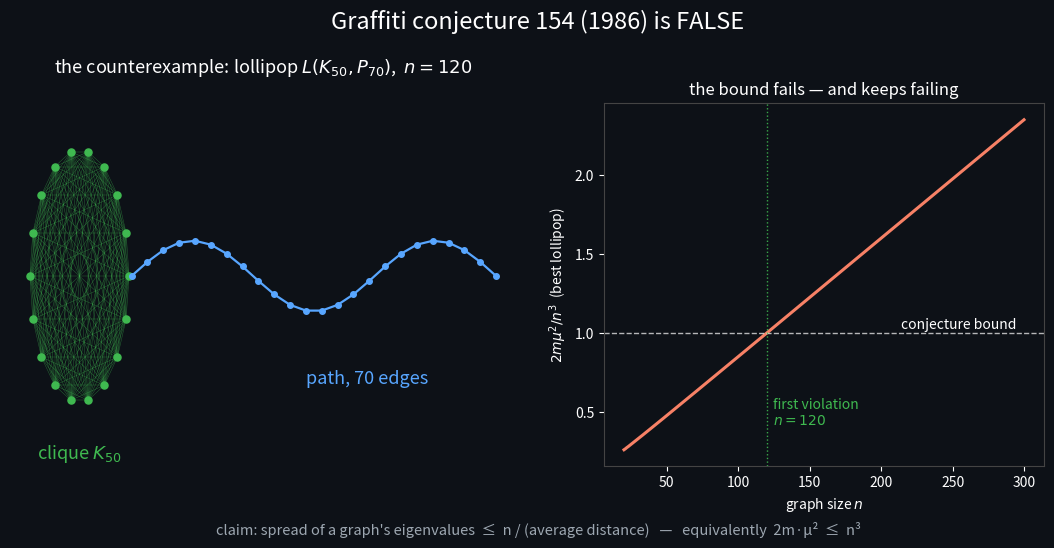

Python code for this plot: (Note: this script raises an exception after producing the figure.)
"""Twitter graphic for the P07 (Graffiti/WoW 154) refutation."""
import numpy as np
import matplotlib
matplotlib.use("Agg")
import matplotlib.pyplot as plt
from collections import deque

def lollipop(a, ell):
    n = a + ell
    adj = [set() for _ in range(n)]
    for i in range(a):
        for j in range(i + 1, a):
            adj[i].add(j); adj[j].add(i)
    prev = a - 1
    for k in range(ell):
        v = a + k
        adj[prev].add(v); adj[v].add(prev)
        prev = v
    return adj

def dist_sum(adj):
    n = len(adj); S = 0
    for s in range(n):
        d = [-1] * n; d[s] = 0; q = deque([s])
        while q:
            u = q.popleft()
            for v in adj[u]:
                if d[v] < 0:
                    d[v] = d[u] + 1; q.append(v)
        S += sum(d)
    return S  # ordered sum

def dist_sum_closed(a, ell):
    # clique pairs (all at distance 1) + clique-to-path + path-internal, ordered (x2)
    cross = sum((a - 1) * (k + 1) + k for k in range(1, ell + 1))
    path = (ell - 1) * ell * (ell + 1) // 6  # sum_{i<j<=ell} (j-i) over path vertices 1..ell
    return 2 * (a * (a - 1) // 2 + cross + path)

for _a, _l in [(4, 3), (7, 5), (10, 11)]:
    assert dist_sum_closed(_a, _l) == dist_sum(lollipop(_a, _l)), (_a, _l)

def ratio(a, ell):
    n = a + ell
    m = a * (a - 1) // 2 + ell
    S = dist_sum_closed(a, ell)
    mu = S / (n * n)  # full-matrix convention
    return 2 * m * mu * mu / n ** 3

fig = plt.figure(figsize=(11, 5.5), dpi=200)
fig.patch.set_facecolor("#0d1117")

# Left: the witness graph
ax = fig.add_axes([0.02, 0.05, 0.46, 0.78]); ax.axis("off")
rng = np.random.default_rng(7)
K = 18  # drawn clique (represents K_50)
th = np.linspace(0, 2 * np.pi, K, endpoint=False)
cx, cy = -2.2, 0
xs, ys = cx + np.cos(th), cy + np.sin(th)
for i in range(K):
    for j in range(i + 1, K):
        ax.plot([xs[i], xs[j]], [ys[i], ys[j]], color="#3fb950", lw=0.35, alpha=0.5, zorder=1)
ax.scatter(xs, ys, s=26, color="#3fb950", zorder=3)
P = 24  # drawn path (represents P_70)
px = np.linspace(cx + 1.05, 6.2, P)
py = 0.28 * np.sin(np.linspace(0, 3 * np.pi, P))
ax.plot(px, py, color="#58a6ff", lw=1.6, zorder=2)
ax.scatter(px, py, s=16, color="#58a6ff", zorder=3)
ax.annotate("clique $K_{50}$", (cx, -1.45), color="#3fb950", ha="center", fontsize=13)
ax.annotate("path, 70 edges", (3.6, -0.85), color="#58a6ff", ha="center", fontsize=13)
ax.set_xlim(-3.6, 6.6); ax.set_ylim(-1.9, 1.5)
ax.set_title("the counterexample: lollipop $L(K_{50}, P_{70})$,  $n=120$",
             color="white", fontsize=13, pad=10)

# Right: ratio vs n crossing 1
ax2 = fig.add_axes([0.56, 0.14, 0.40, 0.66])
ax2.set_facecolor("#0d1117")
ns, rs = [], []
for ntot in range(20, 301):
    best = max(ratio(a, ntot - a) for a in range(3, ntot - 1))
    ns.append(ntot); rs.append(best)
first_violation = next(n for n, r in zip(ns, rs) if r > 1)
assert first_violation == 120, first_violation  # matches exhaustive scan in runs/P07
ax2.plot(ns, rs, color="#f78166", lw=2.2)
ax2.axhline(1, color="white", lw=1, ls="--", alpha=0.7)
ax2.axvline(first_violation, color="#3fb950", lw=1, ls=":", alpha=0.9)
ax2.annotate("conjecture bound", (295, 1.03), color="white", fontsize=10, ha="right")
ax2.annotate(f"first violation\n$n={first_violation}$", (first_violation + 4, 0.42),
             color="#3fb950", fontsize=10)
ax2.set_xlabel("graph size $n$", color="white")
ax2.set_ylabel(r"$2m\mu^2 / n^3$  (best lollipop)", color="white")
ax2.tick_params(colors="white")
for s in ax2.spines.values():
    s.set_color("#444")
ax2.set_title("the bound fails — and keeps failing", color="white", fontsize=12)

fig.suptitle("Graffiti conjecture 154 (1986) is FALSE", color="white", fontsize=17, y=0.97)
fig.text(0.5, 0.015,
         "claim: spread of a graph's eigenvalues  ≤  n / (average distance)   —   equivalently  2m·μ²  ≤  n³",
         color="#9da7b1", fontsize=10.5, ha="center")
fig.savefig("/home/ubuntu/repos/solving-math-problems/social/p07_graffiti154.png",
            facecolor=fig.get_facecolor(), bbox_inches="tight")
print("saved")
